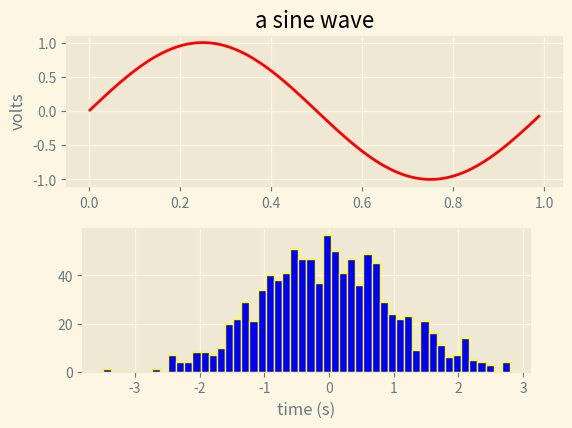
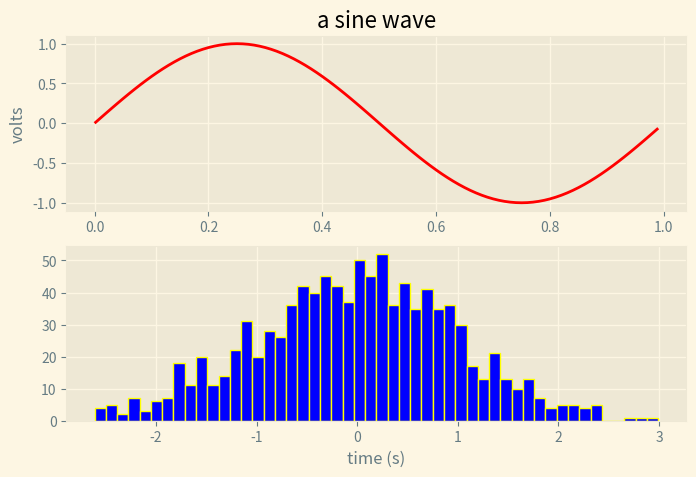
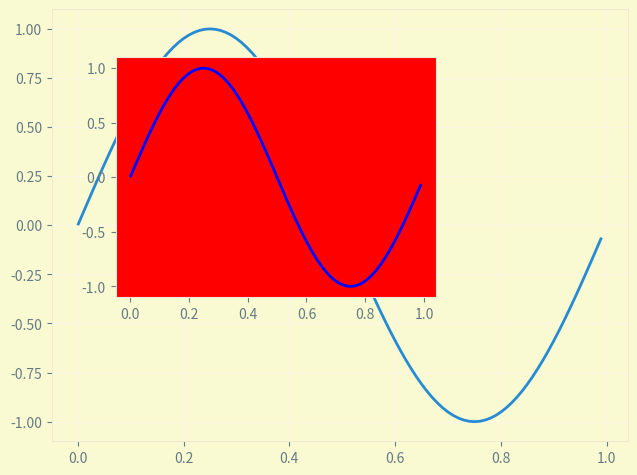
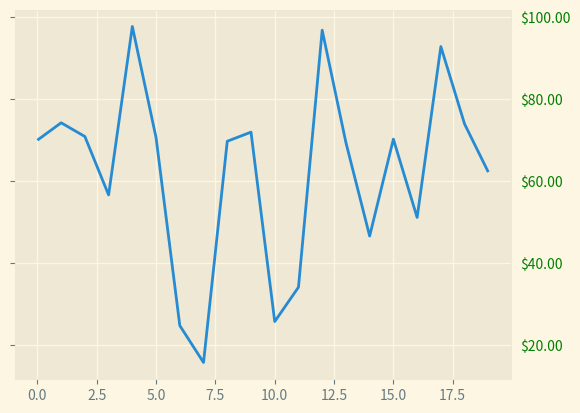
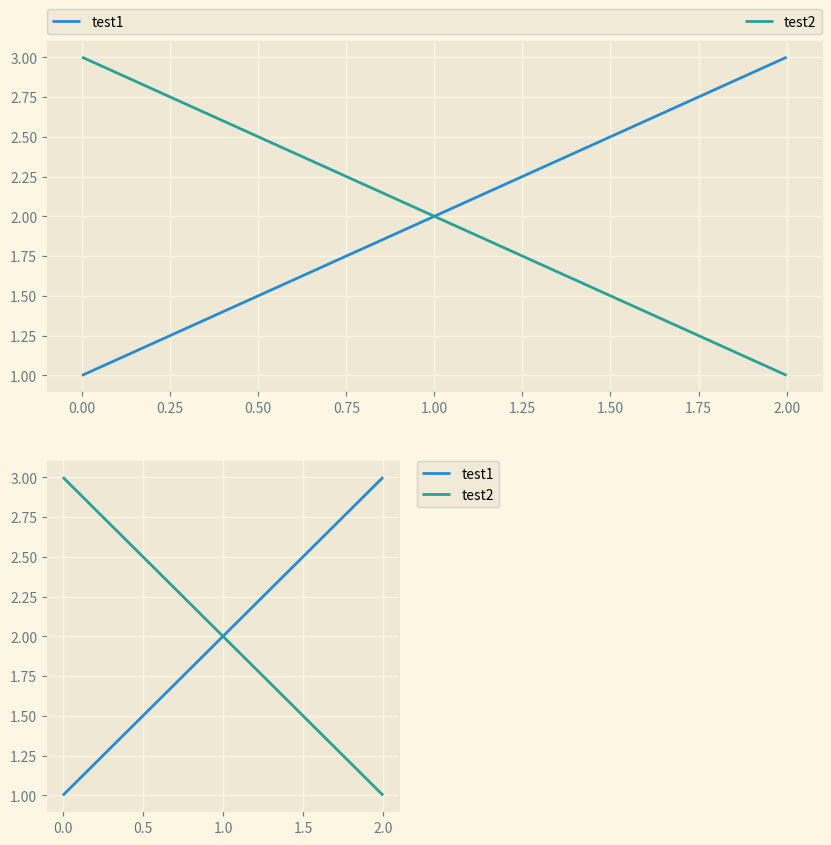
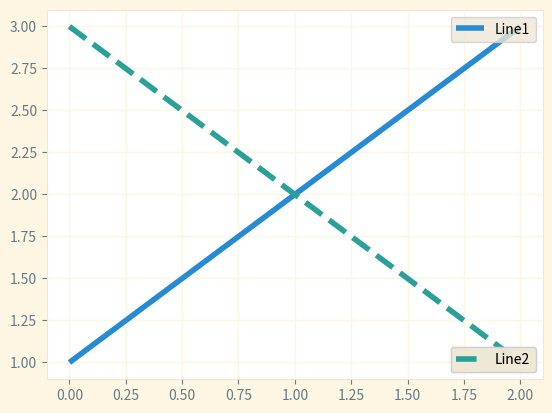
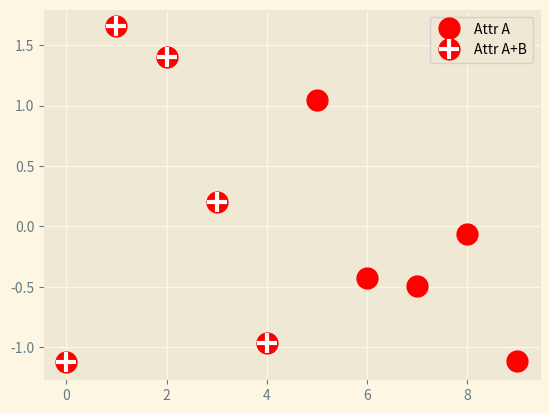
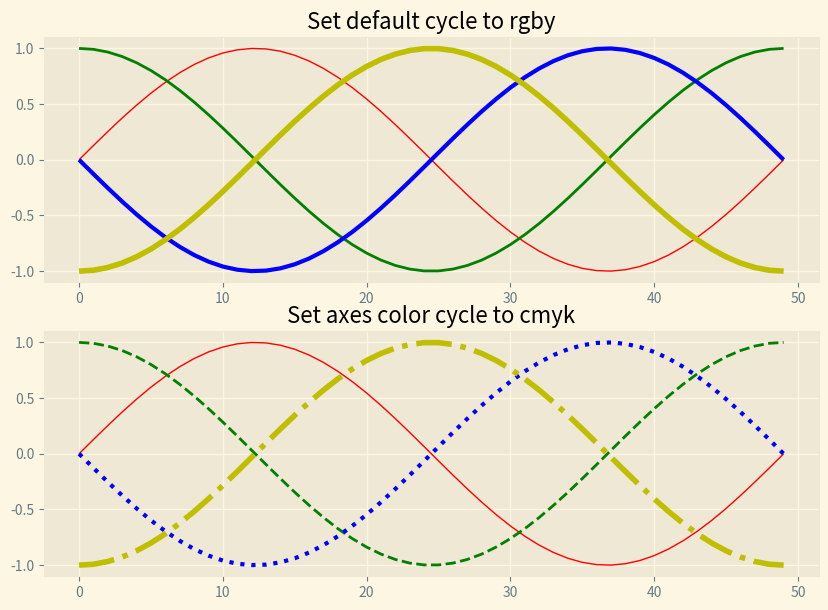

Source code (Python) for these figures, in order:
import matplotlib.pyplot as plt
import matplotlib as mpl
import numpy as np

plt.style.use('Solarize_Light2')
fig = plt.figure()
fig.subplots_adjust(top = 0.8)
ax1 = fig.add_subplot(211)
ax1.set_ylabel('volts')
ax1.set_title('a sine wave')

t = np.arange(0.0, 1.0, 0.01)
s = np.sin(2*np.pi*t)
line, = ax1.plot(t, s, color = 'red', lw = 2)

ax2 = fig.add_axes([0.15, 0.1, 0.7, 0.3])
n, bins, patches = ax2.hist(np.random.randn(1000), 50, facecolor = 'blue', edgecolor = 'yellow')
ax2.set_xlabel('time (s)')
plt.show()

import matplotlib.pyplot as plt
import matplotlib as mpl
import numpy as np

plt.style.use('Solarize_Light2')
fig, ax = plt.subplots(2, 1, figsize = (8, 5))
ax[0].plot(t, s, color = 'red', lw = 2)
ax[0].set_ylabel('volts')
ax[0].set_title('a sine wave')

ax[1].hist(np.random.randn(1000), 50, facecolor = 'blue', edgecolor = 'yellow')
ax[1].set_xlabel('time (s)')
plt.show()

fig = plt.figure()
fig.patch.set_facecolor('#a5e6b6')
axes1 = fig.add_axes([0.1, 0.1, 0.8, 0.8])  # params m
axes1.patch.set_facecolor('white')
axes2 = fig.add_axes([0.2, 0.5, 0.4, 0.3])   
axes2.patch.set_facecolor('white')

fig = plt.figure()
fig.patch.set_facecolor('lightgoldenrodyellow')
axes1 = fig.add_axes([0.1, 0.1, 0.9, 0.9])
axes1.plot(t, s)
axes1.patch.set_facecolor('lightgoldenrodyellow')
axes2 = fig.add_axes([0.2, 0.4, 0.5, 0.5])
axes2.plot(t, s, color = 'blue')
axes2.patch.set_facecolor('red')
axes2.grid(False)

import numpy as np
import matplotlib.pyplot as plt

# Fixing random state for reproducibility
np.random.seed(19680801)

fig, ax = plt.subplots()
ax.plot(100*np.random.rand(20))

# Use automatic StrMethodFormatter
ax.yaxis.set_major_formatter('${x:1.2f}')

ax.yaxis.set_tick_params(which='major', labelcolor='green',
                         labelleft=False, labelright=True)

plt.show()

import matplotlib.patches as mpatches
import matplotlib.pyplot as plt

fig, ax = plt.subplots()
red_patch = mpatches.Patch(color = 'red', label = 'The red data')
ax.legend(handles = [red_patch])
plt.show()

import matplotlib.lines as mlines

fig, ax = plt.subplots()
blue_line = mlines.Line2D([], [], color = 'blue', marker = '*', markersize = 15, label = 'Blue Star')
ax.legend(handles = [blue_line])
plt.show()

ax.legend(bbox_to_anchor=(1, 1),
          bbox_transform=fig.transFigure)

fig, ax_dict = plt.subplot_mosaic([['top', 'top'], ['bottom', 'blank']], empty_sentinel = 'blank', figsize = (10, 10))
ax_dict['top'].plot([1, 2, 3], label = 'test1')
ax_dict['top'].plot([3, 2, 1], label = 'test2')

ax_dict['top'].legend(bbox_to_anchor=(0., 1.02, 1., .102), loc='lower left',
                      ncol=2, mode="expand", borderaxespad=0.)

ax_dict['bottom'].plot([1, 2, 3], label = 'test1')
ax_dict['bottom'].plot([3, 2, 1], label = 'test2')
ax_dict['bottom'].legend(bbox_to_anchor = (1.05, 1), loc = 'upper left', borderaxespad=0.)
plt.show()

fig, ax = plt.subplots()
line1, = ax.plot([1, 2, 3], label = "Line1", linewidth = 4)
line2, = ax.plot([3, 2, 1], label = "Line2", linestyle = "--", linewidth = 4)

first_legend = ax.legend(handles = [line1], loc = 'upper right')
ax.add_artist(first_legend)

second_legend = ax.legend(handles = [line2], loc = 'lower right')
ax.add_artist(second_legend)
ax.set_facecolor('white')
plt.show()

z = np.random.randn(10)

fig, ax = plt.subplots()
red_dot, = ax.plot(z, "ro", markersize = 15)
white_cross, = ax.plot(z[:5], "w+", markeredgewidth = 3, markersize = 15)
ax.legend([red_dot, (red_dot, white_cross)], ["Attr A", "Attr A+B"])
plt.show()

from cycler import cycler
import numpy as np
import matplotlib.pyplot as plt

x = np.linspace(0, 2 * np.pi, 50)
offsets = np.linspace(0, 2 * np.pi, 4, endpoint=False)
yy = np.transpose([np.sin(x + phi) for phi in offsets])

default_cycler = (cycler(color = ['r', 'g', 'b', 'y']) +
                  cycler(linestyle = ['-', '--', ':', '-.']) +
                  cycler(lw = [1, 2, 3, 4]))

default_cycler1 = (cycler(color = ['r', 'g', 'b', 'y']) + cycler(lw = [1, 2, 3, 4]))

plt.rc('lines', linewidth = 4)
plt.rc('axes', prop_cycle = default_cycler)

fig, ax = plt.subplots(2, 1, figsize = (10,7))
ax[0].set_prop_cycle(default_cycler1)
ax[0].plot(yy)
ax[0].set_title('Set default cycle to rgby')

ax[1].set_prop_cycle(default_cycler)
ax[1].plot(yy)
ax[1].set_title('Set axes color cycle to cmyk')
plt.show()